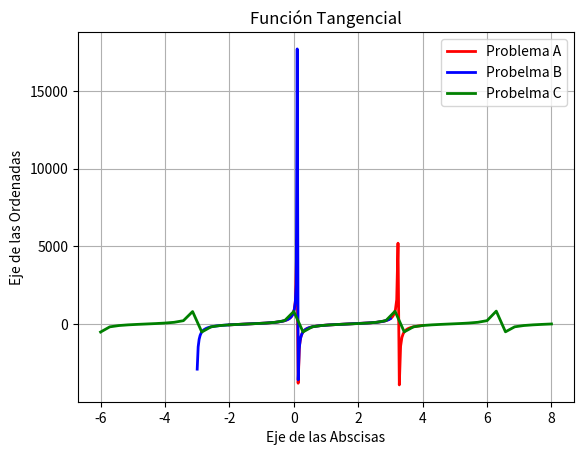

Generate this figure with matplotlib:
import matplotlib.pyplot as plt
import numpy as np

def f(x):
    return 1/2*(np.tan(x+3.14/4))

x = np.linspace(-2, 4, 150)
print('''
~~~~~~~~~~~~~ Problema A ~~~~~~~~~~~~~''')
print(x)

def f(x2):
    return 30*(np.tan(x2+20))

x2 = np.linspace(-3, 3, 200)
print('''
~~~~~~~~~~~~~ Problema B ~~~~~~~~~~~~~''')
print(x2)

def f(x3):
    return 90*(np.tan(x3+80))

x3 = np.linspace(-6, 8, 50)
print('''
~~~~~~~~~~~~~ Problema C ~~~~~~~~~~~~~''')
print(x3)

plt.plot(x, f(x), label='Problema A', linewidth=2, color='red')
plt.plot(x2, f(x2), label='Probelma B', linewidth=2, color='blue')
plt.plot(x3, f(x3), label='Probelma C', linewidth=2, color='green')
plt.title('Función Tangencial')
plt.xlabel('Eje de las Abscisas')
plt.ylabel('Eje de las Ordenadas')
plt.legend()
plt.grid()
plt.show()
